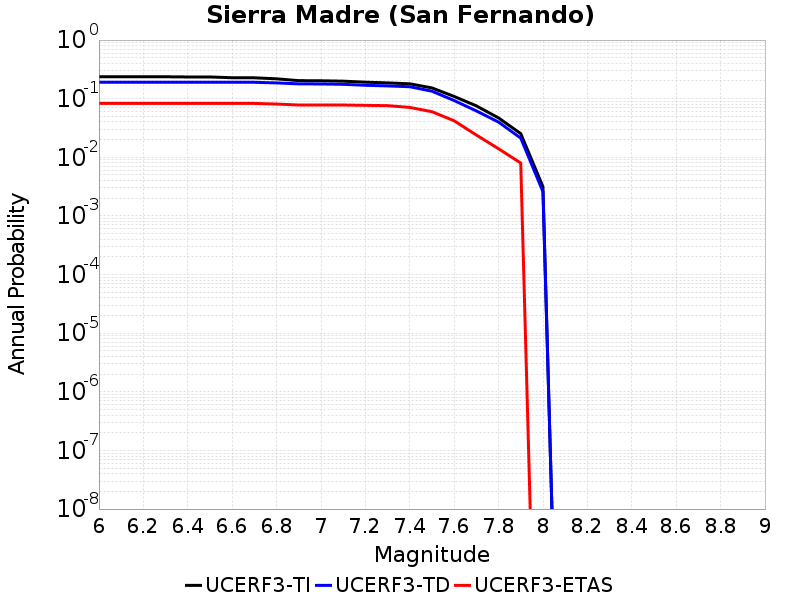

Values plotted in this chart, from the file beside it:
Magnitude, UCERF3-TI Prob, UCERF3-TD Prob, UCERF3-ETAS Prob
6.0, 0.2366, 0.1911, 0.083
6.1, 0.2366, 0.1911, 0.083
6.2, 0.2366, 0.1911, 0.083
6.3, 0.2366, 0.1911, 0.083
6.4, 0.2346, 0.191, 0.083
6.5, 0.2346, 0.191, 0.083
6.6, 0.2277, 0.1909, 0.083
6.7, 0.2271, 0.1904, 0.083
6.8, 0.2182, 0.1859, 0.081
6.9, 0.2031, 0.179, 0.078
7.0, 0.202, 0.1783, 0.078
7.1, 0.199, 0.1757, 0.078
7.2, 0.1913, 0.1692, 0.077
7.3, 0.1859, 0.1651, 0.076
7.4, 0.1795, 0.1599, 0.071
7.5, 0.1527, 0.1342, 0.06
7.6, 0.1092, 0.09302, 0.042
7.7, 0.07541, 0.06187, 0.024
7.8, 0.04702, 0.0399, 0.014
7.9, 0.02534, 0.02125, 0.008
8.0, 0.003154, 0.002598, 0.0
